pico-8 play session: no input (idle), after a click and taps of 🅾, ❎, 🅾+❎, 🅾 in the second before t = 0

[t = 1 s] idle ~1s (no d-pad/buttons)
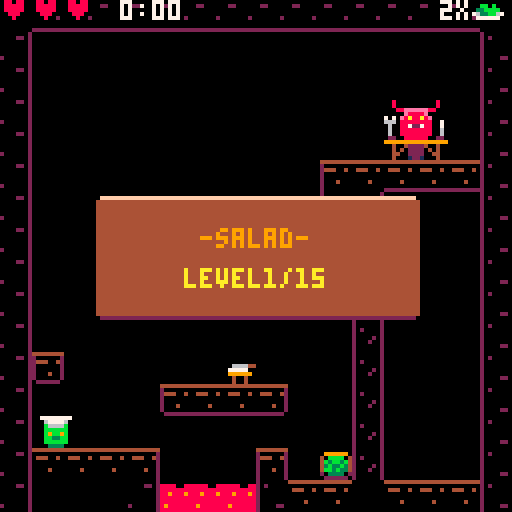
[t = 4 s] idle ~4s (no d-pad/buttons)
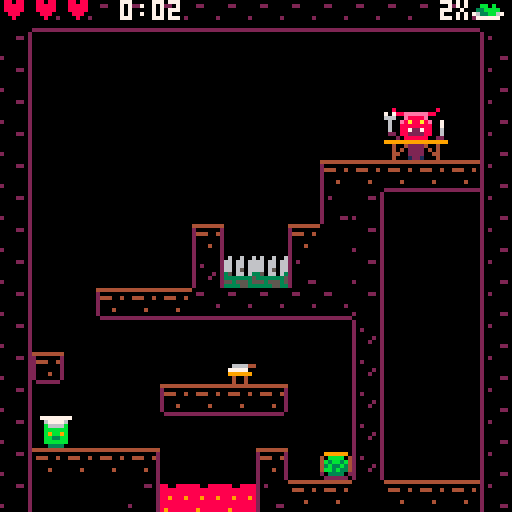
[t = 6 s] idle ~6s (no d-pad/buttons)
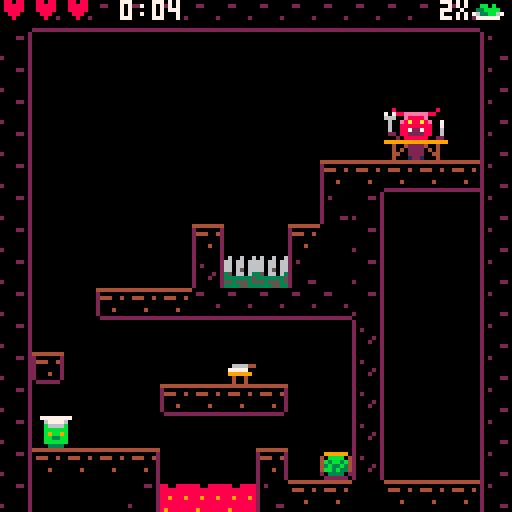
[t = 8 s] idle ~8s (no d-pad/buttons)
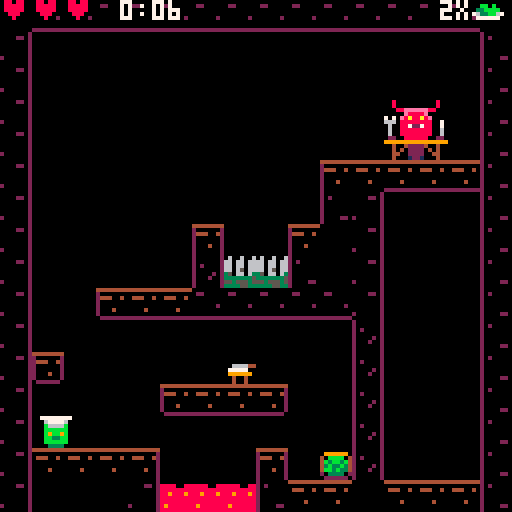

pico-8 cartridge
version 32
__lua__
xdebug_stop = false

level_finished = false

--level save data--
level_selector = 1
level_save_data= 1

//blink
blink_speed = 8
blink_t=blink_speed
blink=false

main_menu_selector = 1
main_menu_str={"play","speedrun mode","controls"}

game_timer = 0
speedrun_mode = false

delay_start_level = 0

actual_jmp_ctrls = 1 //1= x to jump, 2= ⬆️ to jump
actual_xo_ctrls = 1 //1 x=jmp, o=interact, 2 x=interact o=jmp
actual_xo_x = 5
actual_xo_o = 4
actual_xo_x_str = "❎"
actual_xo_o_str = "🅾️"
--main--
function _init()
	music(0)
	cartdata("devils_kitchen")
	load_level_time_data()
	init_game()
end

function init_game()
	if dget(level_save_data_adr) > 0 then
		level_save_data = dget(level_save_data_adr)
	else
		dset(level_save_data_adr,level_save_data)
	end
	
	if dget(jmp_ctrl_save_data_adr) > 0 then
		actual_jmp_ctrls = dget(jmp_ctrl_save_data_adr)
	else
		dset(jmp_ctrl_save_data_adr,actual_jmp_ctrls)
	end
	
	if dget(xo_ctrl_save_data_adr) > 0 then
		actual_xo_ctrls = dget(xo_ctrl_save_data_adr)
	else
		dset(xo_ctrl_save_data_adr,actual_xo_ctrls)
	end
	
	--costum menu--
	updatemenu()
	
	cur_lvl = 1
	init_machines()
	init_player()
	init_particles()
	init_world_items()
	
	actual_boxes 			= boxes_level1
	actual_machines = machines_level1
	actual_update=update_menu
	actual_draw = draw_menu
	
	--define levels--	
	actual_boxes=boxes[cur_lvl]
	actual_machines=machines[cur_lvl]
		
	player.x = level.px[cur_lvl]
	player.y = level.py[cur_lvl]
end

function _update()
	
	if not debug_stop then
		blink_t -= 1
		if blink_t <= 0 then
			blink = not blink
			blink_t = blink_speed
		end
		actual_update()
	end		
	update_ani()
end

function change_jmp_ctrls()
	if actual_jmp_ctrls == 1 then
		actual_jmp_ctrls = 2
	else
		actual_jmp_ctrls = 1
	end
	sfx(2)
	updatemenu()	
	dset(jmp_ctrl_save_data_adr,actual_jmp_ctrls)	
end

function change_ox_ctrls()
	if actual_xo_ctrls == 1 then
		actual_xo_ctrls = 2
	else
		actual_xo_ctrls = 1
	end
	sfx(2)
	updatemenu()	
	dset(xo_ctrl_save_data_adr,actual_xo_ctrls)
end

function updatemenu()	
	if actual_xo_ctrls == 1 then
		actual_xo_x = 5
		actual_xo_o = 4
		actual_xo_x_str = "❎"
		actual_xo_o_str = "🅾️"
	else
		actual_xo_x = 4
		actual_xo_o = 5
		actual_xo_x_str = "🅾️"
		actual_xo_o_str = "❎"
	end
	
	if actual_jmp_ctrls == 1 then
		menuitem(1, "change "..actual_xo_x_str.." to jmp", function() change_jmp_ctrls() end)	
	else
		menuitem(1, "change ⬆️ to jmp", function() change_jmp_ctrls() end)
	end 
	
	menuitem(2, "interact = "..actual_xo_o_str, function() change_ox_ctrls() end)
end

function _draw()
	if not debug_stop then
		cls(0)
	end	
	actual_draw()
	draw_debug()
end

--menu--
function update_menu()
	if btnp(❎) or btnp(🅾️) or btn(➡️) then
		sfx(sfx_ui_select)
		if main_menu_selector == 1 then
			actual_update = update_lvl_selector
			actual_draw   = draw_lvl_selector
		elseif main_menu_selector == 2 then
			cur_lvl = 1
			speedrun_mode = true
			game_timer = 0
			open_level()
		end
		
	elseif btnp(⬆️) then
		sfx(sfx_ui_switch)
		main_menu_selector -= 1
		if main_menu_selector < 1 then
			main_menu_selector = #main_menu_str
		end
	elseif btnp(⬇️) then
		sfx(sfx_ui_switch)
		main_menu_selector += 1
		if main_menu_selector > #main_menu_str then
			main_menu_selector = 1
		end
	end
	
	if main_menu_selector == 3 then
		if btnp(⬅️) or btnp(➡️) then
			change_jmp_ctrls()
		end
	end
end

function draw_menu()
	map(17, 58,31,9,9,2)
	print_center("kitchen     ", 27, 14)
	draw_window_centered(64, 29, 0, 2, 35)
	
	for i=1, #main_menu_str do
		local str = main_menu_str[i]
		if main_menu_selector == i then 
			if blink or main_menu_selector == 3 then
				str = "➡️ "..str
				print_center(str, 38+(i-1)*9, 9)
			end			
		else
			print_center(str, 38+(i-1)*9, 5)
		end
	end
	
	print("saturn91.dev", 8, 74, 11)
	map(0, 56, 0, 64, 16, 11)
	
	if main_menu_selector == 3 then
		draw_window_centered(100, 61, 1, 7, 65)
		print_center("⬅️ ➡️:   move    ", 69,9)
		if blink then
			if actual_jmp_ctrls == 1 then
				print_center(" "..actual_xo_x_str..":      jump    ", 76,8)
			else
				print_center(" ⬆️:      jump    ", 76,8)
			end
		end
		
		print_center(" ⬇️:      eat/heal", 83,9)		
		print_center(" "..actual_xo_o_str..":      interact", 90,9)		
		print_center("-- keyboard --",99,11)
		print_center("arrows: move",106,9)
		print_center("❎=x / 🅾️=c",113,9)
		print_center("menu: enter",120,9)
	end
end
--/menu--

-- level selector--
function update_lvl_selector()
	if btnp(➡️) then
		sfx(sfx_ui_switch)
		level_selector += 1
		if level_selector > level_save_data then
			level_selector = 1
		end
	elseif btnp(⬅️) then
		sfx(sfx_ui_switch)
		level_selector -= 1
		if level_selector < 1 then
			level_selector = level_save_data
		end
	elseif btnp(⬆️) then
		sfx(sfx_ui_switch)
		level_selector -= 5
		if level_selector < 1 then
			level_selector = 1
		end
	elseif btnp(⬇️) then
		sfx(sfx_ui_switch)
		level_selector += 5
		if level_selector > level_save_data then
			level_selector = level_save_data
		end
	elseif btnp(❎) or btnp(🅾️) then
		sfx(sfx_ui_select)
		cur_lvl = level_selector
		open_level()
	end
end

function draw_lvl_selector()
	print_center("select level:"..level_selector, 2, 9)
	local w = 12
	local box_per_line = 4
	local _line = 1
	local offx = 0
	
	for x=1, 5 do
		for y=0, 4 do
			local x1 = (x-1)*2*w+8
			local y1 = y*16+12			
			
			if x+y*5 <= level_save_data then
				if level_selector == x+y*5 then
					y1 -= 2
					draw_window(x1, y1, w, w, 12,7,1)
				else
					draw_window(x1, y1, w, w, 4, 15, 2)
				end				
				
				local _x = x1+5
				if x+y*5 > 9 then
					_x -= 2
				end
				print(x+y*5, _x, y1+4, 9)
				
			else
				draw_window(x1, y1, w, w, 2, 8, 1)
			end
		end
	end
	
	if level_t.normal[level_selector] > 0
	or level_t.speedrun[level_selector] > 0 then
		local y = flr((level_selector-1)/5)*16 + 25
		local x = ((level_selector-1)%5)*12
		
		draw_window(x, y, 80, 27, 1, 7,7)		
		print("Level "..level_selector, x+4,y+4,9)
		print("normal:  "..round_2_floats(level_t.normal[level_selector]).." s", x+4,y+11,7)
		print("speedrun:"..round_2_floats(level_t.speedrun[level_selector]).." s", x+4,y+18,7)
	end				
	
	map(0, 59, 0, 104, 16, 3)
	
	if blink then print_center("❎ / 🅾️ to select", 96, 11) end
end
--/level selector--

--game--
function update_game()
	actual_boxes=boxes[cur_lvl]
	actual_machines=machines[cur_lvl]
	
	if delay_start_level > 0 then
		delay_start_level -= 1/30
		blink = false
	else
		if not level_finished and player.alive then
			game_timer += 1/30
			update_attacks()
			update_player()
			update_enemies()
			update_cannons()
			update_springs()
			update_machines()
			if check_end() then
				save_level_time_data(cur_lvl, game_timer)
				win()
			end
		elseif level_finished then
			update_end_lvl_menu()
		elseif not player.alive then
			update_lose()
		end		
	end	
end

function draw_game()
	draw_map()
	draw_kitchen()
	draw_enemies()
	draw_player()
	update_particles()
	draw_items()
	draw_attacks()
	draw_ui()
	if level_finished then
		draw_level_finished()
	end
	
	if delay_start_level > 0 then
		draw_window_centered(80, 30, 4, 15, nil, 2)
		print_center("-"..get_lvl_title().."-", 57, 9)
		print_center("level"..cur_lvl.."/"..#level.x, 67, 10)
	end	
	
	if not player.alive then
		draw_lose()
	end
end

function draw_ui()
	draw_p_health()
	draw_game_time()
	draw_devil_ui()
	local x = -8
	local y = -8
	temp = player_on_top_mach()
	if temp	 > 0 then
		x = machines.x[cur_lvl][temp]-level.x[cur_lvl]
		y = machines.y[cur_lvl][temp]-level.y[cur_lvl]
	end
	temp = player_on_top_box()
	if temp  > 0 then
		x = boxes.x[cur_lvl][temp]-level.x[cur_lvl]
		y = boxes.y[cur_lvl][temp]-level.y[cur_lvl]
	end
	temp = player_on_top_of_item()
	if temp > 0 then
		x = world_item.x[temp]/8
		y = world_item.y[temp]/8
	end
	print(actual_xo_o_str,x*8,y*8-8, 7)		
end
--/game--

function update_end_lvl_menu()
	if btnp(❎) then
		if cur_lvl < #level.x then
			load_next_level()
			level_finished = false
		else
			level_finished = false
			init_game()
		end
	end
end

function update_lose()
	if btnp(❎) then
		speedrun_mode = false
		init_game()
	elseif btnp(🅾️) then
		speedrun_mode = false
		last_lvl = cur_lvl
		init_game()
		cur_lvl = last_lvl
		open_level()
	end
end

lose_selector = 1

function draw_lose()
	draw_window_centered(80,41)
	print_center("master is not happy!", 52, 10)
	print_center("...", 59, 8)
	print_center("❎ back to menu", 69, 7)  
	print_center("🅾️ restart level", 76, 7)	
end

function draw_level_finished()
	draw_window_centered(80,30)
	if cur_lvl < #level.x then
		print_center("one devil is fed!", 52, 10)
		print_center("more are waiting...", 59, 8)
		if blink then print_center("❎ next level", 69, 7) end 
	else
		print_center("your shift is over!", 52, 10)
		print_center("enjoy our spreartime", 59, 8)
		if blink then print_center("❎ back to menu", 69, 7) end 
	end
end

function load_next_level()
	cur_lvl += 1
	if level_save_data < cur_lvl then
		dset(level_save_data_adr, cur_lvl)
	end	
	open_level()
end

function open_level()
	player.x = level.px[cur_lvl]
	player.y = level.py[cur_lvl]
	player.dx = 0
	player.dy = 0
	init_devil()
	init_world_items()
	init_particles()
	init_cannons()
	delay_start_level = 2
	devil_pos.x = -1	
	actual_update = update_game
	actual_draw   = draw_game
	if not speedrun_mode then
		game_timer = 0
	end	
end

function draw_game_time()
	seconds =flr(game_timer%60)
	minutes =flr(game_timer/60)
	if seconds < 10 then
		print(minutes..":0"..seconds, 30, 0, 7)
	else
		print(minutes..":"..seconds, 30, 0, 7)
	end	
end






-->8
--player--
function init_player()
	player={
   sp=1,
   x=10,
   y=110,
   w=7,
   h=8,
   dx=0,
   dy=0,
   max_dx=2,
   max_dy=4,
   acc=0.5,
   boost=4,
   anim=0,
   running=false,
   jumping=false,
   falling=false,
   sliding=false,
   landed	=false,
   alive 	= true,
   health = 3,
   item_id= -1
 }
	--const--
	gravity=0.3
	friction=0.7
	
	time_dmg_blink = 1
	time_last_p_damage = -time_dmg_blink
	player_blink = 0
	player_blink_speed = 4
end

function draw_player()
	if time() - time_last_p_damage >= time_dmg_blink
 or player_blink > player_blink_speed then	
		spr(1, player.x,player.y)
	end
	
	player_blink -= 1
	if player_blink <= 0 then
		player_blink = player_blink_speed*2
	end
	
	if player.item_id > 0 then
		spr(items.img[player.item_id], player.x+4,player.y)
	end
end

function update_player()
	move_player()
	check_for_traps()	
	
	if btnp(actual_xo_o) then
		
		if player.item_id == -1 then
			pick_up_food()
		else
			place_item()
		end			
	end
	
	if btnp(⬇️) then
		player_eat()
	end
end

function win()
	level_finished = true
end

function pick_up_food()
	if player.item_id <= 0 then
		
		temp = player_on_top_of_item()
		if temp > 0 then
			player.item_id = world_item.id[temp]
			world_item.id[temp]=-1
			return
		end	
		
		if collide_map(player,"right",3)
		or collide_map(player,"left",3)
		or collide_map(player,"down",3) then

			temp=player_on_top_box()	
			if temp > 0 then
				player.item_id = boxes.item_id[cur_lvl][temp]
				return
			end
		
			temp = player_on_top_mach()			
			if temp > 0 then
				if machines.proc_dt[cur_lvl][temp] <= 0 then
					player.item_id = machines.item_id[cur_lvl][temp]
					machines.item_id[cur_lvl][temp] = -1
					return
				end
			end
		end	
	end		
end

function place_item()
	if player.item_id > 0 then			
		temp = player_on_top_mach()	
		if temp > 0 
		and machine_can_process(machines.typ[cur_lvl][temp], player.item_id) then	
			local machine_item = machines.item_id[cur_lvl][temp]
			machine_start(machines.typ[cur_lvl][temp], player.item_id)
			machines.item_id[cur_lvl][temp] = player.item_id
			machines.proc_dt[cur_lvl][temp] = machine_types.proc_t[machines.typ[cur_lvl][temp]+1]
			player.item_id = machine_item
			return
		end
			
		//devil
		if player_on_top_devil()
		and devil_eat(player.item_id) then
			player.item_id = -1
			return
		end
		
		//drop item on floor
		if player.landed and player_on_top_mach()<=0 then
			add_w_item(player.x,player.y,player.item_id)
			player.item_id = -1
		end		
	end	
end

function move_player()
	--physics
		if player.dy > 0 then
			player.dy+=gravity * 1.5
		else		
			player.dy+=gravity
		end
  
  player.dx*=friction

  --controls
  if btn(⬅️) then
    player.dx-=player.acc
    player.running=true
    player.flp=true
  end
  if btn(➡️) then
    player.dx+=player.acc
    player.running=true
    player.flp=false
  end

  --slide
  if player.running
  and not btn(⬅️)
  and not btn(➡️)
  and not player.falling
  and not player.jumping then
    player.running=false
    player.sliding=true
  end  
  
  //springs
  local touched_spring = player_on_top_spring()
  if touched_spring > 0	then
  	if springs.t[touched_spring] <= 0 then
  		sfx(sfx_spring)
	  	if player.dy>0 then
	  		player.dy = -player.dy*1.4
	  	else
	  		player.dy = -100
				end				
		  player.landed=false
		  springs.t[touched_spring] = 0.2
			end  	
  else
  	--jump
	  if((btnp(actual_xo_x) and actual_jmp_ctrls == 1)
	  or (btn(⬆️) and actual_jmp_ctrls == 2))
	  and player.landed then
	  		sfx(sfx_jump)
	  		add_par(player.x+2,player.y+8,0.2,0.5,5,6)
					add_par(player.x+2,player.y+8,0.2,0.5,5,5)
	    player.dy-=player.boost
	    player.landed=false
	  end
  end
 	--check collision up and down
  if player.dy>0 then
   player.falling=true
   player.landed=false
   player.jumping=false

   player.dy=limit_speed(player.dy,player.max_dy)

   if collide_map(player,"down",0) then
    player.landed=true
    player.falling=false
    player.dy=0
    player.y-=((player.y+player.h+1)%8)-1
  	end
  elseif player.dy<0 then
   player.jumping=true
   if collide_map(player,"up",0) then
     player.dy=0
   end
  end

  --check collision left and right
  if player.dx<0 then

    player.dx=limit_speed(player.dx,player.max_dx)

    if collide_map(player,"left",0) then
      player.dx=0
    end
  elseif player.dx>0 then

    player.dx=limit_speed(player.dx,player.max_dx)

    if collide_map(player,"right",0) then
      player.dx=0
    end
  end

  --stop sliding
  if player.sliding then
    if abs(player.dx)<.2
    or player.running then
      player.dx=0
      player.sliding=false
    end
  end

  player.x+=player.dx
  player.y+=player.dy
end

function check_for_traps()
	if (collide_map(player,"left",2)
	and not collide_map(player,"left",7))
	or (collide_map(player,"right",2)
	and not collide_map(player,"right",7))
	or (collide_map(player,"down",2)
 and not collide_map(player,"down",7)) then
		player_damage()
	end
end

function player_damage()	
	if time() - time_last_p_damage > time_dmg_blink then
		sfx(sfx_damage)
		add_par(player.x+2,player.y+8,4,0,1,8)
		player_bounce()
		player.health -= 1
		if player.health <= 0 then
			kill()
		end
		time_last_p_damage = time()
	end 	
end

function player_bounce()
	player.dy -=player.boost/2
	player.jumping = true
end

function kill()
	player.alive = false
end

function limit_speed(num,maximum)
  return mid(-maximum,num,maximum)
end

function draw_p_health()
	local str = ""
	for i=1, player.health do
		str = str.."♥"
	end
	
	print(str,8)
end

function player_on_top_mach()
	for i=1, #machines.item_id[cur_lvl] do
		local x = machines.x[cur_lvl][i]-level.x[cur_lvl]
		if x  > (player.x-4)/8
		and x < (player.x+4)/8
		and machines.y[cur_lvl][i]-level.y[cur_lvl] == flr(player.y/8) then
			return i
		end
	end
	return -1
end

function player_on_top_spring()
	if collide_map(player,"left",1)
	or collide_map(player,"right",1)
	or collide_map(player,"down",1) then
		for i=1, #springs.x do
			if  springs.x[i] > (player.x-4)/8
			and springs.x[i] < (player.x+4)/8
			and springs.y[i] == flr(player.y/8) then
				return i
			end
		end
	end 
	
	return -1
end

function player_on_top_box()
	for i=1, #boxes.item_id[cur_lvl] do
		if  boxes.x[cur_lvl][i]-level.x[cur_lvl] > (player.x-4)/8
	 and boxes.x[cur_lvl][i]-level.x[cur_lvl] < (player.x+4)/8 
		and boxes.y[cur_lvl][i]-level.y[cur_lvl] == flr(player.y/8) then
			return i
		end
	end
	return -1
end

function player_on_top_devil()
		return collide_map(player,"left",7)
	or  collide_map(player,"right",7)
end

function player_eat()
	if player.item_id > 0
	and items.p_eat[player.item_id] then
		if player.health < 3 then
			devils.atk_t[cur_lvl] = 0
			player.health += 1
			player.item_id = -1
			sfx(sfx_eat)
		end
	end
end
-->8
--map/level--
level={
	x={  0,  16,  32, 48, 64,   80, 96, 112, 0,16,   32, 48, 64, 80, 96},
	y={  0,   0,   0,  0,  0,    0,  0, 0,  16,16,   16, 16, 16, 16, 16},
px={ 10,  10,  18, 10, 12,   10, 10, 10, 16,10,   10, 10, 10, 10, 10},
py={104, 112, 104,112, 40,  112,112, 112,80,112,  96,96,  104,104,104}
}

cannons={
 x={},
 y={},
 dirx={},
 diry={}
}

springs={
	x={},
 y={},
 active={}
}

cur_lvl=0
cannon_f = 2.5
cannon_t = 0

function draw_map()
	map(level.x[cur_lvl],level.y[cur_lvl],0,0,16,16)
	animate_map()
end

old_blink = false

function get_lvl_title()
	if cur_lvl <= 5 then
		return "salad"
	elseif cur_lvl <= 10 then
		return "entre"
	elseif cur_lvl <= 15 then
		return "main corse" 
	elseif cur_lvl <= 20 then
		return "desert"
	elseif cur_lvl <= 25 then
		return "*hic*"
	end	
end

function animate_map()
	if blink != old_blink then
		local x
		local y
		for x = level.x[cur_lvl], level.x[cur_lvl]+16 do
			for y = level.y[cur_lvl], level.y[cur_lvl]+16 do
				if fget(mget(x,y), 6) then
					mset(x,y, mget(x,y)+2)
				elseif fget(mget(x,y), 5) then
					mset(x,y, mget(x,y)-2)
				end
			end
		end
	end
	
	old_blink = blink	
end

function init_cannons()
	cannons={
	 x={},
	 y={},
	 dirx={},
	 diry={}
	}
	local ctr = 0
	for x = level.x[cur_lvl], level.x[cur_lvl]+15 do
		for y = level.y[cur_lvl], level.y[cur_lvl]+15 do
			if fget(mget(x,y), 4) then
				ctr += 1
				cannons.x[ctr] = x - level.x[cur_lvl]
				cannons.y[ctr] = y - level.y[cur_lvl]
				if mget(x,y) == 59 then
					cannons.dirx[ctr] = -1
				elseif mget(x,y) == 61 then
					cannons.dirx[ctr] = 1
				else
					cannons.dirx[ctr] = 0
				end
				
				if mget(x,y) == 62 then
					cannons.diry[ctr] = 1
				elseif mget(x,y) == 63 then
					cannons.diry[ctr] = -1
				else
					cannons.diry[ctr] = 0
				end				
			end
		end
	end
	
	springs={
		x={},
	 y={},
	 t={}
	}
	ctr = 0
	for x = level.x[cur_lvl], level.x[cur_lvl]+15 do
		for y = level.y[cur_lvl], level.y[cur_lvl]+15 do
			if fget(mget(x,y), 1) then
				ctr+=1
				springs.x[ctr] = x - level.x[cur_lvl]
				springs.y[ctr] = y - level.y[cur_lvl]
				springs.t[ctr] = 0
			end
		end
	end
end

function update_cannons()
	cannon_t -= 1/30
	if cannon_t <= 0 then
		for i = 1, #cannons.x do
			sfx(sfx_weapon)
			add_attack(2,(cannons.x[i]+cannons.dirx[i])*8,(cannons.y[i]+cannons.diry[i])*8,cannons.dirx[i],cannons.diry[i])
		end
		cannon_t = cannon_f
	end	
end

function update_springs()
	for i = 1, #springs.x do
		if springs.t[i] > 0 then
			mset(springs.x[i]+level.x[cur_lvl], springs.y[i]+level.y[cur_lvl], 56)
			springs.t[i] -= 1/30
		else
			mset(springs.x[i]+level.x[cur_lvl], springs.y[i]+level.y[cur_lvl], 55)
		end
	end
end

function collide_map(obj,aim,flag)
 --obj = table needs x,y,w,h
 --aim = left,right,up,down

 local x=obj.x+level.x[cur_lvl] * 8
 local y=obj.y+level.y[cur_lvl] * 8
 local w=obj.w											 
 local h=obj.h

 local x1=0	 local y1=0
 local x2=0  local y2=0

 if aim=="left" then
   x1=x-1  y1=y
   x2=x    y2=y+h-1

 elseif aim=="right" then
   x1=x+w-1    y1=y
   x2=x+w  y2=y+h-1

 elseif aim=="up" then
   x1=x+2    y1=y-1
   x2=x+w-3  y2=y

 elseif aim=="down" then
   x1=x+2      y1=y+h
   x2=x+w-3    y2=y+h
 end

 --pixels to tiles
 x1/=8    y1/=8
 x2/=8    y2/=8

 if fget(mget(x1,y1), flag)
 or fget(mget(x1,y2), flag)
 or fget(mget(x2,y1), flag)
 or fget(mget(x2,y2), flag) then
   return true
 else
   return false
 end
end
-->8
--utils--
max_debug=4
_debug_log={
	"","","","","","","","","",""
}

function round_2_floats(float)
	return flr(float*100)/100
end

//each obj needs x,y,w,h (pos + dimension)
function collides(obj1, obj2)
	if (obj1.x < obj2.x + obj2.w ) and
				(obj1.x + obj1.w > obj2.x) and
			 (obj1.y < obj2.y + obj2.h) and
				(obj1.y + obj1.h > obj2.y) then
		return true
	else
		return false
	end
end

function debug_col(obj)
	return "x:"..obj.x.." y:"..obj.y.." w:"..obj.w.." h: "..obj.h
end

function debug(txt)
	if txt != sub(_debug_log[1],0,#_debug_log[1]-3) then
		for i=10, 2, -1 do
			_debug_log[i] = _debug_log[i-1]
		end
		_debug_log[1] = txt.." x"..1
	else
		_int = sub(_debug_log[1],#_debug_log[1],#_debug_log[1])+0
		if _int < 5 then
			_debug_log[1] = sub(_debug_log[1],0,#_debug_log[1]-1)..(_int+1)
		else
			_debug_log[1] = sub(_debug_log[1],0,#_debug_log[1]-2)..">5"
		end		
	end
end

function draw_debug()
	for i=1, 10 do
		print(_debug_log[i], 2, 128-(1+i)*7, 7)
	end
end

--print in center--
function print_center(s, y, col)
		if col == nil then
  	col = 7
  end
  
  print(s, 64-#s*2,y, col)
end

function vcenter(s)
  return 61
end

function draw_window_centered(width, height, col1, col_frame, y, col_low)
	
	local x1 = (128-width)/2 
	
	local y1					
	
	if y == nil then
		y1=(128-height)/2
	else
		y1=y
	end
	
	draw_window(x1, y1, width, height, col1, col_frame, col_low)
end

function draw_window(x1, y1, width, height, col1, col_frame, col_low)
	if col_frame == nill then col_frame = 7 end
	if col1 == nill then col1 = 0 end
	
	local x2 = x1+width	
	local y2=y1+height 
	
	rectfill(x1+1, y1, x2-1, y1, col_frame)
	if col_low != nil then
		col_frame = col_low
	end
	rectfill(x1+1, y2, x2-1, y2, col_frame)
	
	rectfill(x1, y1+1, x2, y2-1, col1)
end

-->8
--kitchen machinery--
boxes={
	x={
		{10},
		{30, 17},
		{33,46, 44},
		{59},
		{78,76},
		--
		{89,93},
		{98,109},
		{125},
		{1,5},
		{17,19},
		--
		{45},
		{50,53},
		{66,76},
		{93},
		{97,97,99}},
	y={
		{14},
		{14,  3},
		{13,13,2},
		{12},
		{5,5},
		--
		{2,3},
		{14,3},
		{3},
		{19,26},
		{30,30},
		--
		{18},
		{28,26},
		{29,29},
		{24},
		{29,26,24}},
	item_id={
		{ 9},
		{ 7, 3},
		{ 11, 9,7},
		{ 7},
		{ 9, 3},
		--
		{12,14},
		{12,14},
		{3},
		{3,12},
		{7,14},
		--
		{1},
		{1,3},
		{14,3},
		{14},
		{1,3,14}}
}

machines={
	x={},
	y={},
	typ={},
	item_id={},
	proc_dt={},
	num={}	
}

machine_types={
	proc_t={2,2,2,1,1}
}

function init_machines()
	machines={
		x={
			{ 7},					
			{29,24},
			{36},
			{52},
			{71,73},
			--
			{82,84},
			{101,103},
			{114,116},
			{11,13},
			{19},
			--
			{40},
			{56,59,61},
			{68,72},
			{89},
		 {102,106,110}},
		y={
			{11},
			{11, 9},
			{4},
			{2},
			{13,13},
			--
			{14,14},
			{6,6},
			{4,6},
			{19,19},
			{26},
			--
			{22},
			{25,27,24},
			{25,25},
			{19},
			{29,29,24}},
		// 0 = oven, 1 = boil, 2 = fri 3 = cut, 4 = toaster
		typ={
			{3},
			{3, 1},
			{3},
			{3},
			{1, 3},
			--
			{4, 3},
			{4, 3},
			{3,2},
			{1,4},
			{3},
			--
			{0},
			{3,0,2},
			{1,0},
			{0},
			{0,3,2}},
		item_id={
			{-1},
			{-1,-1},
			{-1},
			{-1},
			{-1,-1},
			--
			{-1,-1},
			{-1,-1},
			{-1,-1},
			{-1,-1},
			{-1},
			--
			{-1},
			{-1,-1,-1},
			{-1,-1},
			{-1},
			{-1,-1,-1}},
		proc_dt={
			{0},
			{0, 0},
			{0},
			{0},
			{0,0},
			--
			{0,0},
			{0,0},
			{0,0},
			{0,0},
			{0},
			--
			{0},
			{0,0,0},
			{0,0},
			{0},
			{0,0,0}}
	}
	
	machines_sfx = 0
end

function draw_kitchen()
	draw_boxes()
	draw_machines()
end

function draw_boxes()
	for i=1, #boxes.item_id[cur_lvl] do
		spr(items.img[boxes.item_id[cur_lvl][i]],(boxes.x[cur_lvl][i]-level.x[cur_lvl])*8, (boxes.y[cur_lvl][i]-level.y[cur_lvl])*8)
	end
end

function draw_machines()
	for i=1, #machines.item_id[cur_lvl] do
		if machines.item_id[cur_lvl][i] >= 0 then
			local x = (machines.x[cur_lvl][i]-level.x[cur_lvl])*8
			local y = (machines.y[cur_lvl][i]-level.y[cur_lvl])*8		
			spr(items.img[machines.item_id[cur_lvl][i]],x,y)
			//draw progress bar
			if machines.proc_dt[cur_lvl][i] > 0 then
				rectfill(x,y-4,x+(1-machines.proc_dt[cur_lvl][i]/machine_types.proc_t[machines.typ[cur_lvl][i]+1])* 8, y-2, 11)	
			end	
		end
	end
end

function machine_can_process(machine_typ, item_id)
	//0 = oven
	if machine_typ == 0 then
		return items.oven[item_id] > 0
	end
	//1 = boil
	if machine_typ == 1 then
		return items.boil[item_id] > 0
	end
	//2 = fry
	if machine_typ == 2 then
		return items.fry[item_id] > 0
	end
	//3 = cut
	if machine_typ == 3 then
		return items.cut[item_id] > 0
	end
	//4 = toaster
	if machine_typ == 4 then
		return items.toast[item_id] > 0
	end
	return false
end

function machine_start(machine_typ, item_id)
	if machine_typ == 0 then
		sfx(sfx_oven,2)
		machines_sfx+=1
	end
	
	if machine_typ == 1 or machine_typ == 2 then
		sfx(sfx_boil,2)
		machines_sfx+=1
	end
	
	if machine_typ == 3 then
		sfx(sfx_cutting,2)
		machines_sfx+=1
	end
	
	if machine_typ == 4 then
		sfx(sfx_toaster,2)
		machines_sfx+=1
	end	
	
end

function get_process_result(machine_typ, item_id)
	//0 = oven
	if machine_typ == 0 then
		return items.oven[item_id]
	end
	//1 = boil
	if machine_typ == 1 then
		return items.boil[item_id]
	end
	//2 = fry
	if machine_typ == 2 then
		return items.fry[item_id]
	end
	//3 = cut
	if machine_typ == 3 then
		return items.cut[item_id]
	end
	
	//4 = toast
	if machine_typ == 4 then
		return items.toast[item_id]
	end
	
	debug("error get_process_result: -> nil!")
	return nil
end

function start_machine(id)
	actual_machines.proc_dt[id] = actual_machines.proc_t[id]
end

function update_machines()
	if machines_sfx <= 0 then
		sfx(-1,2)
	end

	for i=1,#machines.item_id[cur_lvl] do
		if machines.item_id[cur_lvl][i] > 0 then
			if machines.proc_dt[cur_lvl][i] - 1/30 > 0 then
				machines.proc_dt[cur_lvl][i] -= 1/30				
			else
				if machines.proc_dt[cur_lvl][i] > 0 then
					machines_sfx-=1
					sfx(sfx_ready)
					machines.proc_dt[cur_lvl][i] = 0
					machines.item_id[cur_lvl][i] = get_process_result(machines.typ[cur_lvl][i],machines.item_id[cur_lvl][i])
				end
			end
		end
	end 
end

-->8
--item--
items={
	// 1 = raw chicken
	// 2 = cooked chicken
	// 3 = raw patato
	// 4 = cooked patato
	// 5 = cut patato
	// 6 = fries
	// 7 = tomato
	// 8 = cut tomato
	// 9 = salad
	//10 = cut salad
	//11 = cucumber
	//12 = bread
	//13 = toast
	//14 = steak raw
	//15 = tartare
	//16 = steak
	id		 = {1 ,      2,    3,   4,    5,   6,   7,   8,    9,  10,  11,   12,  13,   14,  15,  16},
	img		=	{65,	    66,   67,  68,   69,  70,  71,  72,   73,  74,  75,   76,  77,   78,  79,  80},
	oven = { 2,      0,	   0,   0,    0,   0,   0,   0,    0,   0,   0,    0,   0,   16,   0,   0},
	boil	= { 0,      0,    4,   0,    0,   0,   0,   0,    0,   0,   0,    0,   0,    0,   0,   0},
	cut  = { 0,      0,    5,   0,    0,   0,   8,   0,   10,   0,   0,    0,   0,   15,   0,   0},
	fry  = { 0,      0,    0,   0,    6,   0,   0,   0,    0,   0,   0,    0,   0,    0,   0,   0},
	toast= { 0,      0,    0,   0,    0,   0,   0,   0,    0,   0,   0,   13,   0,    0,   0,   0},
	p_eat= {false,true,false,true,false,true,true,true,false,true,true,false,true,false,true,true}
}

world_item={
	x={},
	y={},
	w={},
	h={},
	id={}
}

item_buf_size = 10
act_w_item = 1

function init_world_items()
	for i=1, item_buf_size do
		world_item.x[i]=0
		world_item.y[i]=0
		world_item.w[i]=6
		world_item.h[i]=4
		world_item.id[i]=0
	end
end

function add_w_item(x,y,id)
	world_item.x[act_w_item]=x
	world_item.y[act_w_item]=y
	world_item.id[act_w_item]=id
	act_w_item += 1
	if act_w_item > item_buf_size then
		act_w_item = 1
	end
end

function draw_items()
	for i=1, item_buf_size do
		if world_item.id[i] > 0 then
			spr(items.img[world_item.id[i]],
				world_item.x[i],
				world_item.y[i]
			)
		end
	end
end

function player_on_top_of_item()
	for i=1, item_buf_size do
		if world_item.id[i] > 0 
		and collides(
			player,
			{x=world_item.x[i],
				y=world_item.y[i],
				w=world_item.w[i],
				h=world_item.h[i],
			}) then
			return i
		end
	end
	return -1
end

function update_items()
	//bounce?
end
-->8
--devil--

devil_pos={
 x = 0,
 y = 0
}

attacks={
	ani={},
	x  ={},
	y  ={},
	dx ={},
	dy ={},
	attack_buffer_size = 40,
	attack_index = 1
}

last_sec = 0

function init_devil()
	devils={
		item_id={
		{10},
		{8,4},
		{11,8,10},
		{8},
		{10,4},
		--
		{13,15},
		{15,13},
		{6},
		{13,4},
		{8,15},
		--
		{2},
		{2,6},
		{16,4},
		{16},
		{16,6,2}},
		hunger={
		{2},
		{2,2},
		{1,2,2},
		{1},
		{2,2},
		--
		{2,2},
		{1,1},
		{2},
		{2,2},
		{2,2},
		--
		{2},
		{2,2},
		{2,1},
		{2},
		{1,1,1}},
		atk_t={12,15,15,17,20 ,20,20,15,15,15,  10,15,15,15,15},
		atk_f={12,15,15,17,20 ,20,20,15,15,15,  10,15,15,15,15},
		atk_ids={
		{1},
		{1,2},
		{2},
		{2,3},
		{1,3},
		--
		{1,2,3},
		{1,2,3},
		{2,3},
		{2,3},
		{2,3},
		--
		{1},
		{2,3},
		{3},
		{1,2,3},
		{1,2}},
		atk_targeted={false,false,true,false,true,   false,false,false,false,true,  true,false,true,false,true}
	}
	
	for i = 1, attacks.attack_buffer_size do
		attacks.ani[i] = 0
		attacks.x[i] = 0
		attacks.y[i] = 0
		attacks.dx[i] = 0
		attacks.dy[i] = 0
	end
	attacks.attack_index = 1
end

function get_actual_devilpos()
	enemies={
		x={},
		y={},
		orx={},
		ory={},
		dx={}
	}
	devil_found = false
	for x = level.x[cur_lvl], level.x[cur_lvl]+15 do
		for y = level.y[cur_lvl], level.y[cur_lvl]+15 do
			init_enemeys(x,y)
			if fget(mget(x,y),7) 
			and not devil_found 
			and not fget(mget(x,y),2) then
				devil_pos.x = 8*(x - level.x[cur_lvl])
				devil_pos.y = 8*(y - level.y[cur_lvl])
				devil_found = true
			end
		end
	end
	if not devil_found then
		debug("err: lvl:"..cur_lvl.."-no devil found!")
	end
end

function draw_devil_ui()
	if devil_pos.x == -1 then
		get_actual_devilpos()
	end
	local _cursor = 0
	for i=1, #devils.item_id[cur_lvl] do
		if devils.hunger[cur_lvl][i] > 0 then
			_cursor+=1
			spr(items.img[devils.item_id[cur_lvl][i]], 128-(_cursor-1)*20-10, -2)
			print(devils.hunger[cur_lvl][i].."x", 128-(_cursor-1)*20-18, 0, 7)
		end		
	end
	
	if devils.atk_t[cur_lvl] <= 4 then
		sec = flr(devils.atk_t[cur_lvl])
		if sec != last_sec then sfx(sfx_warn_atk) end
  if blink then
  	spr(96,devil_pos.x+4,devil_pos.y-8)
  end
		last_sec = sec
	else
		sec = 0
	end
	
	
end

function devil_eat(item_id)
	for i=1, #devils.item_id[cur_lvl] do
		if devils.item_id[cur_lvl][i]==item_id 
		and devils.hunger[cur_lvl][i] > 0 then
			devils.hunger[cur_lvl][i] -= 1
			devils.atk_t[cur_lvl] = devils.atk_f[cur_lvl] 
			add_par(devil_pos.x+8,devil_pos.y+4,0.3,1,4,4)
			sfx(sfx_delivered)
			return true
		end
	end	
	return false
end

function check_end()
	for i=1, #devils.item_id[cur_lvl] do
		if devils.hunger[cur_lvl][i] > 0 then
			return false
		end 
	end
	
	return true
end

function add_attack(ani,x,y,dx,dy)
	attacks.ani[attacks.attack_index] = ani
	attacks.x[attacks.attack_index] = x
	attacks.y[attacks.attack_index] = y
	attacks.dx[attacks.attack_index] = dx
	attacks.dy[attacks.attack_index] = dy
	
	attacks.attack_index+=1
	if attacks.attack_index > attacks.attack_buffer_size then
		attacks.attack_index = 1
	end
end

function update_attacks()
	devils.atk_t[cur_lvl] -= 1/30
	
	if devils.atk_t[cur_lvl] <= 0 then
		index = flr(rnd()*#devils.atk_ids[cur_lvl])+1		
		
		devils.atk_t[cur_lvl] = devils.atk_f[cur_lvl] 
		if devils.atk_targeted[cur_lvl] then
			local dx = player.x - devil_pos.x
			local dy = player.y - devil_pos.y
			
			local len = sqrt(dx*dx+dy*dy)
			dx /= len
			dy /= len		
			
			add_attack(index,devil_pos.x,devil_pos.y,dx,dy)
		else
			local x = 1
			local y = 1
			
			if player.x < devil_pos.x then
				add_attack(index,devil_pos.x,devil_pos.y,-1,0)
			else
				x *= -1
				add_attack(index,devil_pos.x,devil_pos.y,1,0)
			end
			
			if player.y < devil_pos.y then
				add_attack(index,devil_pos.x,devil_pos.y,0,-1)
			else
				y *= -1
				add_attack(index,devil_pos.x,devil_pos.y,0,1)
			end	
			
			add_attack(index,devil_pos.x,devil_pos.y,y,x)		
		end	
		devils.atk_f[cur_lvl] -= 1
		if devils.atk_t[cur_lvl] < 5 then
			devils.atk_f[cur_lvl] = 5
		end
	end
	
	for i = 1, attacks.attack_buffer_size do
		if attacks.ani[i] > 0 then
			attacks.x[i] += attacks.dx[i]
			attacks.y[i] += attacks.dy[i]
		
			if collides(player, {x=attacks.x[i],y=attacks.y[i],w=7,h=7}) then
				player_damage()
				attacks.ani[i] = 0
			end		
		
			if attacks.x[i] < -8
			or attacks.x[i] > 16*8 
			or attacks.y[i] < -8
			or attacks.y[i] > 16*8 then 
				attacks.ani[i] = 0
			end
		end
	end
end

function draw_attacks()
	for i = 1, attacks.attack_buffer_size do
		if attacks.ani[i] > 0 then
			animate(attacks.ani[i],attacks.x[i],attacks.y[i])
		end
	end
end
-->8
--particle system--
particle={
	x={},
	y={},
id={},
 t={},
dx={},
dy={},
col={} 
}

cur_particle = 1

num_of_particles = 20

function init_particles()
	for i=1, num_of_particles do
		particle.x[i] = 0
		particle.y[i] = 0
		particle.id[i] = 0
		particle.t[i] = 0
		particle.dx[i] = 0
		particle.dy[i] = 0
		particle.col[i]=0
	end
end

function update_particles()
	local act_col=7
	for i=1, num_of_particles do
		if particle.t[i] > 0 then
			particle.t[i]-= 1/30
			particle.x[i]+=particle.dx[i]
			particle.y[i]+=particle.dy[i]
			if act_col != particle.col[i] then
				pal()				
				pal(7,particle.col[i])
				act_col=particle.col[i]							
			end			
			draw_sub(2, particle.id[i], particle.x[i], particle.y[i])
		end
	end
	pal()
end

function add_par(x,y,t,v,num,col)
	if num == nil then
		num = 1
	end
	
	if v==nil then
		v=1
	end
	
	if col==nil then
		col=7
	end
	
	for i=1, num do
		particle.x[cur_particle]=x
		particle.y[cur_particle]=y
		particle.t[cur_particle]=t
		particle.id[cur_particle]=flr(rnd()*4)
		local dx=rnd()*(2)-1
		local dy=rnd()*(2)-1
		len = sqrt(dx*dx+dy*dy)
		particle.dx[cur_particle]=dx/len*v
		particle.dy[cur_particle]=dy/len*v
		particle.col[cur_particle]=col
		cur_particle+=1
		if cur_particle > num_of_particles then
			cur_particle = 1
		end
	end
end

function pov(a,b)
	r = 1
	for i=1, b do
		r*=a
	end
	return a;
end

function draw_sub(sprite, num, x, y)
	local page =sprite/64 - sprite%64/64
	local o_x = sprite%64%16*8
	local o_y = 8*(sprite/16)
	if(num==1)then
		o_x+=4		
	end
	if(num==2)then	
		o_y+=4	
	end
	if(num==3)then
		o_x+=4	
		o_y+=4	
	end
	sspr(
		o_x,
		o_y,
		4,
		4,
	 x,
	 y
	)
end
-->8
--sounds--
sfx_ready					= 0
sfx_damage 			= 1
sfx_jump 					= 2
sfx_oven						= 3
sfx_boil   			= 4
sfx_delivered = 5
sfx_ui_select = 6
sfx_ui_switch = 7
sfx_cutting   = 8
sfx_warn_atk  = 9
sfx_toaster			=10
sfx_weapon    =11
sfx_spring				=12
sfx_eat       =13
-->8
--animations--
animations={
	//id={1,2,3,4},
	frames={
		{112,113,114,115,112,113,114,115},
		{116,117},
		{118,119,120,121,118,119,120,121},
		{16,17}
	},
	flpx={
		{false,false,false,false,false,true,true,true},
		{false,false},
		{false,false,false,false,false,true,true,true},
		{false,false}
	}, 
	flpy={
		{false,false,false,false,true,true,false,true},
		{false,false},
		{false,false,false,false,true,true,false,true},
		{false,false}
	},
	frame={1,1,1,1},
	spd  ={2,5,2,5}
}

lasttime_100ms = 0

function animate(ani, x, y)
	spr(
		animations.frames[ani][animations.frame[ani]],
		x,
		y,
		1,
		1,
		animations.flpx[ani][animations.frame[ani]],
		animations.flpy[ani][animations.frame[ani]])
end

function update_ani()
	if flr(time()*100) != lasttime_100ms then
		for i=1, #animations.frames do
			if(flr(time()*100)) % animations.spd[i] == 0 then
				animations.frame[i] += 1
				if animations.frame[i] > #animations.frames[i] then
					animations.frame[i] = 1
				end 
			end
		end
	end	
	
	lasttime_100ms = flr(time()*100)
end
-->8
--highscores and save data--
level_save_data_adr = 0
//adr level_times = 1 - 50
level_t={
	normal			={},
	speedrun ={}
}
jmp_ctrl_save_data_adr = 51
xo_ctrl_save_data_adr = 52

function load_level_time_data()
	
	for i=1, 25 do
		local temp = (i-1)*2+1
		level_t.normal[i] = dget(temp)
		level_t.speedrun[i] = dget(temp+1)
	end
end

function save_level_time_data(level, t)
	local temp = (level-1)*2+1
	if speedrun_mode then
		if dget(temp+1) > t or dget(temp+1) == 0 then
			level_t.speedrun[level] = t
			dset(temp+1,t)
		end
	else
		if dget(temp) > t or dget(temp+1) == 0 then
			level_t.normal[level] = t
			dset(temp,t)
		end
	end	
end
-->8
--enemies--
enemies={
	x={},
	y={},
	orx={},
	ory={},
	dx={}
}

function init_enemeys(x,y)	
	if fget(mget(x,y),7) and fget(mget(x,y),2) then
		enemies.x[#enemies.x+1] = 8*(x - level.x[cur_lvl])
		enemies.y[#enemies.x] = 8*(y - level.y[cur_lvl])
		enemies.dx[#enemies.x]= 1
		enemies.orx[#enemies.x]=8*(x - level.x[cur_lvl])
		enemies.ory[#enemies.x]=8*(y - level.y[cur_lvl])
	end
end

function update_enemies()
	for i = 1, #enemies.x do
		local temp={x,y,w,h}
		temp.x = enemies.x[i]
		temp.y = enemies.y[i]
		temp.w = 4
		temp.h = 8
		if collide_map(temp,"right",0)
		or collide_map(temp,"left",0) then
			enemies.dx[i] *= -1
		end		
		enemies.x[i]+=enemies.dx[i]
		if collides(temp, player) then
			player_damage()
		end		
	end
end

function draw_enemies()
	for i = 1, #enemies.x do
		rectfill(
		enemies.orx[i],
		enemies.ory[i],
		enemies.orx[i]+7,
		enemies.ory[i]+7,
		0)
		animate(4, enemies.x[i], enemies.y[i])
	end
end
__gfx__
00000000777777770700000000000000000000000000000000000000000000002000000244444444444444444444444444444444444444444444444444444444
00000000067777607770007700000000000000000000000000000000000000002000000200000000200000000000000220000000000000022000000200000000
007007000b6666b00700077700000000000000000000000000000000000000002000000204440040244400400444004224440040044400422444004204440040
000770000bbbbbb00000000000000000000000000000000000000000000000002000020200000000200000000000000220000000000000022000000200000000
000770000b9bb9b00000000000000000000000000000000000000000000000002000000200000000200000000000000220000000000000022000000200000000
007007000bb33bb07700007000000000000000000000000000000000000000002022000200004000200040000000400220004000000040022000400200004000
000000000bbbbbb07770077700000000000000000000000000000000000000002000000200000000200000000000000220000000000000022000000200000000
00000000003333000700077000000000000000000000000000000000000000000222222000000000200000000000000202222222222222200222222022222222
00000000000000000000000000000000000000000000000000000000000000000000000000000002000000002000000000000002200000002000000244444444
00000000200200000000000000000000000000000000000000000000000000000000000000000002022000002020000000002202200000002000000220000002
20020000922900000000000000000000000000000000000000000000000000000000000000000002000000002000000000000002202000002020000224440042
92290000288200000000000000000000000000000000000000000000000000000000000000000202000000002000000000000002200000002000000220000002
28820000222200000000000000000000000000000000000000000000000000000000000000220002000000202000000000000002200000002000020220000002
22220000022000000000000000000000000000000000000000000000000000000000000000000002000000002000000000000002200000202000200220004002
02200000022000000000000000000000000000000000000000000000000000000000000000000002000000002000022020000002200000002000000220000002
e00e00000ee000000000000000000000000000000000000000000000000000000000000022222220222222222000000000000002022222222000000220000002
00000000000000000000000000000000000000000000000000000000000000000000000000000000066666600006600000066000000000000000000000000000
00800000000008000000000000000000000000000000000000000000000000000000000009999990509999056666666666666666000000000000000000000000
00800000000008000000000000000000000000000000000000000000000000000000000040000004500000050500005005000050000000000077770000000000
00088eeeeee8800000800000000008000000000000000000000000000000000000000000400000045000000505c7cc5005f7ff50006666440755557000000000
00000e8888e0000070788eeeeee880000000000000000000000000000000000000000000400000045000000505cccc5005ffff50077777000777777000000000
7070e8a88a8e000066600e8888e000000000000000000000000000000000000000000000400000045666666505cc7c5005ff7f50099999900766667000000000
66608888888800700600e8a88a8e00700000000000000000000000000000000000000000200000025099990505cccc5005ffff50004004000666696000000000
06008872278800700600888888880070000000000000000000000000000000000000000002222220555555550566665005666650004004000655556000000000
06008888888800600600887227880060000000000000000000000000000000000000000006006006000000002002000200000000200200022222222244500644
06008888888800600220882222880060000000000000000000000000099999900000000066066066888800882000200288008888200020020204400000056000
02200888888002200002088888800220000000000000000000000000000660000000000066066066888888886200044288888888244000060044440004456040
99999999999999999999999999999999000000000000000000000000006006000999999066065066889888980666644288888888244666600044440000056000
00400422224004000040042222400400000000000000000000000000060000600066660035066063888888880555544288988898244555500005602000444400
00404022220404000040402222040400000000000000000000000000006006006600006633333335888888885200044288888888244000050005600000444400
00440022220044000044002222004400000000000000000000000000000660000066660055355535898888882022000288888888202200020005600000044000
00400012210004000040001221000400000000000000000000000000222222222222222233335533888888882000000289888888200000022250062222222222
00000000000000000000000000000000000000000000000000000000000000000000000000000000000000000000000000000000000000000000000000000000
00000000000000000000000000000000000000000000000000000000000000000000000000000000000000000000000000000000000000000000000000000000
00000000000000700000007000aaaa0000999900000a000000090000000000000022222000bbbb00000000000000000000000000000000000000000000006000
0000000000eee770004447700aaaa9a0099444900a0a00a009090090008bb8000022e2200b3bb3b000bb0b000000b30000aaaa00009999000eee000007060700
000000000eee8070044420700a9aaa90094494900a0a00a0090900900888b8800888880003b33b30033bbbb0000b32000a9999a0094242900888e00007e88700
0777777008e800000242000009aaaa90094444900a0a0090090900f008888880088788000bb3b3307633bb6700b32000009999000024420002788e000788e700
7666666700800000002000000099990000222200090900000f0f0000008888000088800000333300077777700032000000999900002442000022200000777000
07777770000000000000000000000000000000000000000000000000000000000000000000000000000000000000000000000000000000000000000000000000
00000000000000000000000000000000000000000000000000000000000000000000000000000000000000000000000000000000000000000000000000000000
00000000000000000000000000000000000000000000000000000000000000000000000000000000000000000000000000000000000000000000000000000000
00000000000000000000000000000000000000000000000000000000000000000000000000000000000000000000000000000000000000000000000000000000
0fff0000000000000000000000000000000000000000000000000000000000000000000000000000000000000000000000000000000000000000000000000000
0444f000000000000000000000000000000000000000000000000000000000000000000000000000000000000000000000000000000000000000000000000000
02744f00000000000000000000000000000000000000000000000000000000000000000000000000000000000000000000000000000000000000000000000000
00222000000000000000000000000000000000000000000000000000000000000000000000000000000000000000000000000000000000000000000000000000
00000000000000000000000000000000000000000000000000000000000000000000000000000000000000000000000000000000000000000000000000000000
00000000000000000000000000000000000000000000000000000000000000000000000000000000000000000000000000000000000000000000000000000000
000aa000000000000000000000000000000000000000000000000000000000000000000000000000000000000000000000000000000000000000000000000000
00a99a00000000000000000000000000000000000000000000000000000000000000000000000000000000000000000000000000000000000000000000000000
0a9779a0000000000000000000000000000000000000000000000000000000000000000000000000000000000000000000000000000000000000000000000000
0a9779a0000000000000000000000000000000000000000000000000000000000000000000000000000000000000000000000000000000000000000000000000
a999999a000000000000000000000000000000000000000000000000000000000000000000000000000000000000000000000000000000000000000000000000
a997799a000000000000000000000000000000000000000000000000000000000000000000000000000000000000000000000000000000000000000000000000
08888880000000000000000000000000000000000000000000000000000000000000000000000000000000000000000000000000000000000000000000000000
00556000000055000000000007000000000000000088880000550000000007000070700007550000000000000000000000000000000000000000000000000000
050060000005006000000050706000000088880008aaa98005000000000007700007050077005000000000000000000000000000000000000000000000000000
0000600000000600000000055660000008a9a9808aa999a870000070050070050007005000700000000000000000000000000000000000000000000000000000
0000600000006000766000055006005008a779808a9779a807777700500700055007005000070000000000000000000000000000000000000000000000000000
0000600000060000006666660500600508a799a08a97999870000070507000505007000000007000000000000000000000000000000000000000000000000000
0006660506600000766000000000060508a99a80899999a800000500770000000507000000000770000000000000000000000000000000000000000000000000
000606057060500050000000000000600088a80008aa9a8000055000070000000070700000500700000000000000000000000000000000000000000000000000
00070750075500000550000000000000000000000088880000000000000000000000000000055000000000000000000000000000000000000000000000000000
00000000000000000000000000000000000000000000000000000000000000000000000000000000000000000000000000000000000000000000000000000000
00000000000000000000000000000000000000000000000000000000000000000000000000000000000000000000000000000000000000000000000000000000
00000000000000000000000000000000000000000000000000000000000000000000000000000000000000000000000000000000000000000000000000000000
00000000000000000000000000000000000000000000000000000000000000000000000000000000000000000000000000000000000000000000000000000000
00000000000000000000000000000000000000000000000000000000000000000000000000000000000000000000000000000000000000000000000000000000
00000000000000000000000000000000000000000000000000000000000000000000000000000000000000000000000000000000000000000000000000000000
00000000000000000000000000000000000000000000000000000000000000000000000000000000000000000000000000000000000000000000000000000000
00000000000000000000000000000000000000000000000000000000000000000000000000000000000000000000000000000000000000000000000000000000
00000000000000000000000000000000000000000000000000000000000000000000000000000000000000000000000000000000000000000000000000000000
00000000000000000000000000000000000000000000000000000000000000000000000000000000000000000000000000000000000000000000000000000000
00000000000000000000000000000000000000000000000000000000000000000000000000000000000000000000000000000000000000000000000000000000
00000000000000000000000000000000000000000000000000000000000000000000000000000000000000000000000000000000000000000000000000000000
00000000000000000000000000000000000000000000000000000000000000000000000000000000000000000000000000000000000000000000000000000000
00000000000000000000000000000000000000000000000000000000000000000000000000000000000000000000000000000000000000000000000000000000
00000000000000000000000000000000000000000000000000000000000000000000000000000000000000000000000000000000000000000000000000000000
00000000000000000000000000000000000000000000000000000000000000000000000000000000000000000000000000000000000000000000000000000000
00000000000000000000000000000000000000000000000000000000000000000000000000000000000000000000000000000000000000000000000000000000
00000000000000000000000000000000000000000000000000000000000000000000000000000000000000000000000000000000000000000000000000000000
00000000000000000000000000000000000000000000000000000000000000000000000000000000000000000000000000000000000000000000000000000000
00000000000000000000000000000000000000000000000000000000000000000000000000000000000000000000000000000000000000000000000000000000
00000000000000000000000000000000000000000000000000000000000000000000000000000000000000000000000000000000000000000000000000000000
00000000000000000000000000000000000000000000000000000000000000000000000000000000000000000000000000000000000000000000000000000000
00000000000000000000000000000000000000000000000000000000000000000000000000000000000000000000000000000000000000000000000000000000
00000000000000000000000000000000000000000000000000000000000000000000000000000000000000000000000000000000000000000000000000000000
00000000000000000000000000000000000000000000000000000000000000000000000000000000000000000000000000000000000000000000000000000000
00000000000000000000000000000000000000000000000000000000000000000000000000000000000000000000000000000000000000000000000000000000
00000000000000000000000000000000000000000000000000000000000000000000000000000000000000000000000000000000000000000000000000000000
00000000000000000000000000000000000000000000000000000000000000000000000000000000000000000000000000000000000000000000000000000000
00000000000000000000000000000000000000000000000000000000000000000000000000000000000000000000000000000000000000000000000000000000
00000000000000000000000000000000000000000000000000000000000000000000000000000000000000000000000000000000000000000000000000000000
00000000000000000000000000000000000000000000000000000000000000000000000000000000000000000000000000000000000000000000000000000000
00000000000000000000000000000000000000000000000000000000000000000000000000000000000000000000000000000000000000000000000000000000
09999999000000999999990099000000990007070000990009900000099900000000000000000000000000000000000000000000000000000000000000000000
08888888900000888888800088000000880006660000880000890000988890000000000000000000000000000000000000000000000000000000000000000000
08800000890000880000000088000000880000600000880000880009800089000000000000000000000000000000000000000000000000000000000000000000
08800000089000880000000088000000880000600000880000000098000008900000000000000000000000000000000000000000000000000000000000000000
08800000088900880000000088000000880000600000880000000088000000800000000000000000000000000000000000000000000000000000000000000000
08800000008800880000000088000000880000600000880000000088000000000000000000000000000000000000000000000000000000000000000000000000
08800000008800880000000088000000880009400000880000000088900000000000000000000000000000000000000000000000000000000000000000000000
08800000008800889990000088000000880004440000880000000008800000000000000000000000000000000000000000000000000000000000000000000000
08800000008800888880000088900009880004440000880000000000899000000000000000000000000000000000000000000000000000000000000000000000
08800000008800880000000008800008800000420000880000000000088999000000000000000000000000000000000000000000000000000000000000000000
08800000008800880000000008800008800000600000880000000000000888000000000000000000000000000000000000000000000000000000000000000000
08800000008800880000000008800008800000600000880000000000000008900000000000000000000000000000000000000000000000000000000000000000
08800000088000880000000008890098800000600000880000000090000008800000000000000000000000000000000000000000000000000000000000000000
08800000880000880000000000889988000000600000880000000089000008800000000000000000000000000000000000000000000000000000000000000000
08899999800000889999900000088880000006660000889999999008999998000000000000000000000000000000000000000000000000000000000000000000
08888888000000888888880000008800000005050000888888888000888880000000000000000000000000000000000000000000000000000000000000000000
00000000000000000000000000000000000000000000000000000000000000000000000000000000000000000000000000000000000000000000000000000000
00000000000000000000000000000000000000000000000000000000000000000000000000000000000000000000000000000000000000000000000000000000
00000000000000000000000000000000000000000000000000000000000000000000000000000000000000000000000000000000000000000000000000000000
00000000000000000000000000000000000000000000000000000000000000000000000000000000000000000000000000000000000000000000000000000000
00c0f0f0f0f0d0000000002400000000000c1c2c3c4c5c6c7c8c0000000000000000000000000000000000000000000000000000000000000000000000000000
00000000000000000000000000000000000000000000000000000000000000000000000000000000000000000000000000000000000000000000000000000000
00000000000000021200c0d000000000000d1d2d3d4d5d6d7d8d0000000000000000000000000000000000000000000000000000000000000000000000000000
00000000000000000000000000000000000000000000000000000000000000000000000000000000000000000000000000000000000000000000000000000000
00000000000000031300000000000000000000000000000000000000000000000000000000000000000000000000000000000000000000000000000000000000
00000000000000000000000000000000000000000000000000000000000000000000000000000000000000000000000000000000000000000000000000000000
0000000000a090909090b00000000000000000000000000000000000000000000000000000000000000000000000000000000000000000000000000000000000
00000000000000000000000000000000000000000000000000000000000000000000000000000000000000000000000000000000000000000000000000000000
001000a09090909090909090b000d200000000000000000000000000000000000000000000000000000000000000000000000000000000000000000000000000
00000000000000000000000000000000000000000000000000000000000000000000000000000000000000000000000000000000000000000000000000000000
90909090909090909090909090909090000000000000000000000000000000000000000000000000000000000000000000000000000000000000000000000000
00000000000000000000000000000000000000000000000000000000000000000000000000000000000000000000000000000000000000000000000000000000
__gff__
0000000800000000010101010101010184840200000000000001010101010101c0c0a0a0000000000008080808080800c0c0a0a000000002020545112511111100000000000000000000000000000000000000000000000000000000000000000000000000000000000000000000000000000000000000000000000000000000
0000000000000000000000000000000000000000000000000000000000000000000000000000000000000000000000000000000000000000000000000000000000000000000000000000000000000000000000000000000000000000000000000000000000000000000000000000000000000000000000000000000000000000
__map__
001a1a1a1a1a1a1a1a1a1a1a1a1a1a00001a1a1a1a1a1a1a1a1a1a1a1a1a1a00001a1a1a1a1a1a1a1a1a001a1a1a1a00001a1a1a1a1a1a1a1a1a1a1a1a1a0000001a1a1a1a1a1a1a1a1a1a1a00000000001a1a1a1a1a1a1a1a1a1a1a1a1a0000001a1a1a1a1a1a1a1a1a1a1a1a1a0000001a1a1a1a1a1a1a1a1a1a1a1a1a0000
1c00000000000000000000000000001b1c00000000000000000000000000001b1c0000000000000000001e000000001b1c000000000000000000000000001b001c00000000000000000000001d0000001c000000000000000000000000001b001c000000000000000000000000001b001c000000000000000000000000001b00
1c00000000000000000000000000001b1c00000000000000000000000039391b1c0000000000000000001e002900001b1c0000002d0000000000000000001d001c0000000000000000000000001d1a001c000000000000000029000000001d001c000000000000000000000000001d001c000000000000000000000000001d00
1c00000000000000000000002021001b1c290000000000000c090d00000c0f001c000000000000000c0f1a0f0d00001b1c00000c090b000a0f0f0f0b0000001b1c00000000000a0b001f00000000001b1c00000c0f0f0f0f0f0f0f0d0029001b1c00000000000000000000000029001b1c00000000000000000000000029001b
1c00000000000000000000003031001b1c0d000000000000001e00202100001b1c0000002d000000000000000000001b1c0000001d1c391e000000080000001b1c000000000c1a1c391e00000000001b1c00000000000000000000000c0d001b1c00000000000c3f0f3f0f0f0f0f0f1b1c002d0000000c3f0f3f0f0f0f0f0f1b
1c0000000000000000000a090f0f0f1b1c00000000000000001e00303100001b000f0f0f0b0000000000000000000a001c000000001d1a19000000000a0d001b1c0000000000001d1a1a0f0b2900291b00090909090f3f0f0f0b00000000001b1c00000000000000000000000000001b1c000e0000000000000000000000001b
1c0000000000000000001b1c0000001b003a3a090b00000c0f0f0f0f0f0f0f1b1c0000001b0b002021001f00000a00001c00000000000000000000001e00001b000f0d00000000000000001d0f0f0f1b001a1a1a19000000001d0b000000001b1c000000002e002d000000000000001b1c0000002c000000000000000000001b
1c00000000001f00000a001c0000001b1c1a1a1a19000000000000000000001b00090909001c0030310a1900001b00000009090b00000000000c0b001e00001b1c00000000000000000000000000001b1c0000000000000000001d0b0000001b000d0000000a0f0d000000000000001b000d00000e000020210000000000001b
1c00000000001e39391b001c0000001b1c00000000000000000000000000001b001a1a0000000909091c0000001b00000000001c000000000e001e0008000c001c00000000000000000000000000001b1c000000000000000000001d0d00001b1c000000003b0000000000000000001b1c00000000000030310000000000001b
1c00000c0f0f1a1a1a1a1a1c0000001b1c000000000e00002b0000000000001b1c00001b00000000001c00000c1a1a000000001c000e000000001e000000001b1c000000001f000011001f000000001b1c000000001f00001f0000000000001b1c000000001e00000e0000000000001b1c000000000a090909090d000000001b
1c000000000000000000001e0000001b1c000000000000001f0000000000001b1c00001d1a1a1a1a1a1900000000001b0000001c0000000000001e000000001b1c0000000c1a0f0f0f0f1c000000001b1c0000000c1c39391d0f0f0f0f0d001b3d0000000a190000000000000000001b1c0f0f0f3e1a3e1a3e1900000000001b
1c0e00000000002d0000001e0000001b1c000000000000001e000000002d001b1c00000000000000000000000000001b0000001c0000000000001e00000e001b1c0000000000000000001e000000001b1c000000001d1a19000000000000001b1c0000001e00000000000e000000001b1c0000000000000000000000000e001b
1c000000000c0f0f0d00001e0000001b1c0000000000000c1c0000000c0f0f001c0000000000000000000e000000001b001a1a190000000e00001e290000001b1c000e000000000000001b0d0000001b1c00000e00000000000000002021001b000d00001e000000000000002021001b1c00000000000000000000000000001b
1c000000000000000000001e0000001b1c000000000000001b0d00000000001b1c29000000000000000000000000291b1c0020210000000000001d0d0000001b1c0000000000002b002d1e002021001b1c00000000000000000000003031001b1c0000003b000000000000003031001b1c00000000000000000000000e00001b
1c0909090b0000001f00291e0000001b1c000000000000001e0000000000291b0009090b00000a090909090b000a09001c00303100000000000000000000001b1c0000000a0b000a09091c003031001b1c002e002d00000a0b00000a090909001c0029001e00000a0b00000a090909001c0000000000000000001f000000001b
1c0000001c3a3a3a1b0909000909091b1c0909093a3a0909090939090909091b0000001c3a3a1b000000001c391b00000009090909093a3a3a3a3a3a3a3a3a1b1c3a3a3a1b1c391b000000090909090000090909090909001c3a3a1b00000000000909091c39391b1c3a3a1b00000000000909090909090909091c3a3a3a3a1b
001a1a1a1a1a1a1a1a1a1a1a1a1a1a00001a1a1a1a1a1a1a1a1a1a1a1a1a1a00001a1a1a1a1a1a1a1a1a1a1a1a1a1a00001a1a1a1a1a1a1a1a1a1a1a1a1a1a00001a1a1a1a1a1a1a1a1a1a1a1a1a1a00001a1a1a1a1a1a1a1a1a1a1a1a1a1a000000001a1a1a1a1a1a1a1a1a1a1a1a0000000000000000000000000000000000
1c00000000000000000000000000001b1c00000000000000000000000000001b1c00000000000000000000000000001b1c00000000000000000020210000001b1c00000000000000000000000000001b1c00000000000000000000000000001b0000190000000000000000000000001b00000000000000000000000000000000
1c00000000000000000000000000001b1c00000000000000000000000000001b1c00000000000000000000000029001b1c00000000000000000030310000001b3d00000000002021000000000000001b1c00000000000000000000000000001b0019000000000000000000001f00001b00000000000000000000000000000000
1c290000000000000000002b002e001b1c0000000000000000001f000000001b1c00000000000000000000000c0f0f1b1c3a3a3a1f000000000c0f0f0d00001b1c00000000003031000000000000001b1c00000000000000002a00000000001b1c00000000000000000000001e3a3a1b00000000000000000000000000000000
000d00000000000000000c0f0f0f0f001c0000000c0b000000001e000000391b1c00000000000e0000000e000000001b3d1a1a1a19000000000000000000001b1c000000000c0f0f0f0f0b000000001b1c00000000001f00000e00001f00001b1c00000000000000000000001d1a1a1b00000000000000000000000000000000
1c00000000001f00000000000000001b1c000000001e000000001e0000000c001c00000e00000000000000000000001b1c00000000000000000000000000001b1c00000e0000000000001b0d0000001b1c000000000a1c3a3a3a3a3a1e00001b1c0000001f000000000000000000001b00000000000000000000000000000000
1c00000000001e00000000000000001b1c000000001b0d0000001e000000001b1c000000000000002a0000000000001b1c00000000000000000000000000001b1c0000000000000000001e000000001b1c00000c3f1a1a1a1a1a1a1a1900001b000d00001e000000000000000000001b00000000000000000000000000000000
1c00000000001e00000000000000001b1c000000001e000000371e000000001b1c000000000000000e0000000000001b1c00000000000000000000000000001b000d00000000000000001e000000001b1c00000008000000000000000000001b1c0000001e0000000c0b00000000001b00000000000000000000000000000000
1c00003700001e00000000000000001b1c370000001e0000000c1c370000001b000d000000000000000000000000001b1c0000000000003700000000002c001b1c0000000000000000001e000000001b000d000000000000000000000029001b1c0000291e002021001e000000002c1b00000000000000000000000000000000
1c00000e00001e37000000000000001b000d0000001e002021001b0d0000001b1c00000000000000000000000000001b1c0000000000001f2d000000000c0f001c0000002b0000002a001e000000001b1c0000000a0d000000000000000c0f001c00000c1c003031001e000000000c0000000000000000000000000000000000
1c00000000291b0d000000000000001b1c00002d001e003031001e000000001b1c0000000e000000000000000000001b1c0000000029001b0d0000000000001b1c0f0f0f0f0f0f0f0f0f19000000001b1c0000001e000e00000000000000001b1c2900001b0f0f0f0f1a0f0d0000001b00000000000000000000000000000000
1c000000000c1900000000000000001b000f0f0f0f1a0f0f0f0f19000000001b1c00000000000000000000000020211b1c0000000c0d001e0000002a0000001b1c00000000000000000000000000371b1c0000001e00000e00001f001000001b000d00003d000000000000000000001b00000000000000000000000000000000
1c00000000000000000000000020211b1c00000000000000000000000000001b1c00000000000000000000003730311b1c0029000000001e00000c0f0d00001b3d000000000000000000000000000e1b1c0000001e002021000c0009090909001c0000001e000000000000000000001b00000000000000000000000000000000
1c00370000000000003700000030311b1c00000000000000000000000000001b00090b0000000000000000000a09090000090b000000001e000000000000001b1c002900001f00100000001f2900001b1c0037001e00303100001b00000000001c2900001e002a1f001f2d000037001b00000000000000000000000000000000
1c001f0000000000001f0000000a09001c290029001f000000101f000037001b00001c3a3a3a3a3a3a3a3a3a1b00000000001c393939391e393939393939391b0009090909000909090909000909090000090909000909090909000000000000000909090909091c391b09090909090000000000000000000000000000000000
1c3a1e3a3a3a3a3a3a1e3a3a3a1b000000090909090009090909000909090900000000000000000000000000000000000000000000000000000000000000000000000000000000000000000000000000000000000000000000000000000000000000000000000000000000000000000000000000000000000000000000000000
